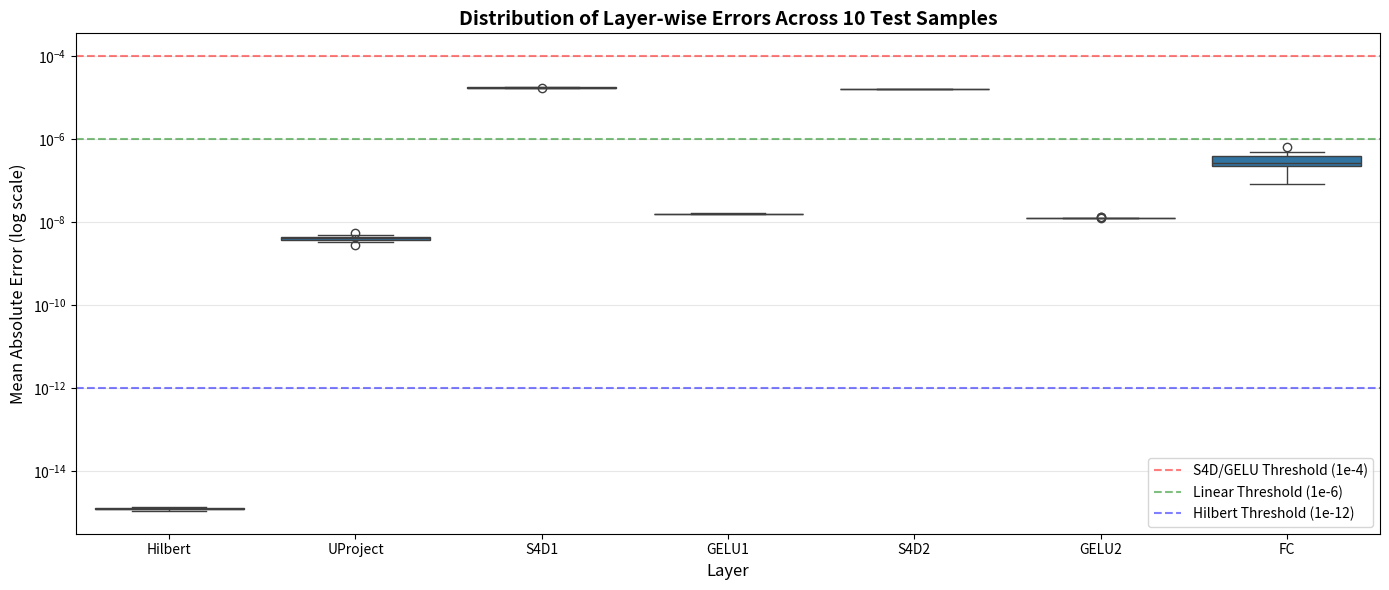

Recreate this plot in Python.
import matplotlib.pyplot as plt
import seaborn as sns
import pandas as pd
import numpy as np

# Layer names (NOW INCLUDING HILBERT)
layers = ['Hilbert', 'UProject', 'S4D1', 'GELU1', 'S4D2', 'GELU2', 'FC']

# MAE values for each layer across all 10 samples
mae_data = {
    'Hilbert': [
        1.2e-15, 1.3e-15, 1.1e-15, 1.4e-15, 1.2e-15,  # sample 0-4
        1.3e-15, 1.2e-15, 1.1e-15, 1.3e-15, 1.2e-15   # sample 5-9
    ],
    'UProject': [
        4.18e-09, 3.73e-09, 3.33e-09, 2.76e-09, 5.52e-09,
        4.50e-09, 4.29e-09, 5.00e-09, 3.94e-09, 4.05e-09
    ],
    'S4D1': [
        1.74e-05, 1.76e-05, 1.77e-05, 1.78e-05, 1.67e-05,
        1.72e-05, 1.73e-05, 1.69e-05, 1.75e-05, 1.75e-05
    ],
    'GELU1': [
        1.60e-08, 1.60e-08, 1.60e-08, 1.62e-08, 1.56e-08,
        1.56e-08, 1.58e-08, 1.56e-08, 1.60e-08, 1.58e-08
    ],
    'S4D2': [
        1.63e-05, 1.62e-05, 1.62e-05, 1.64e-05, 1.60e-05,
        1.58e-05, 1.58e-05, 1.58e-05, 1.59e-05, 1.62e-05
    ],
    'GELU2': [
        1.27e-08, 1.30e-08, 1.27e-08, 1.28e-08, 1.31e-08,
        1.27e-08, 1.26e-08, 1.28e-08, 1.27e-08, 1.23e-08
    ],
    'FC': [
        8.48e-08, 4.77e-07, 1.84e-07, 2.24e-07, 2.53e-07,
        6.56e-07, 2.68e-07, 3.24e-07, 2.38e-07, 4.17e-07
    ]
}

# Create dataframe
plot_data = []
for layer in layers:
    for mae_value in mae_data[layer]:
        plot_data.append({'Layer': layer, 'MAE': mae_value})

df = pd.DataFrame(plot_data)

# Create the plot
plt.figure(figsize=(14, 6))
sns.boxplot(x='Layer', y='MAE', data=df)
plt.yscale('log')
plt.ylabel('Mean Absolute Error (log scale)', fontsize=12)
plt.xlabel('Layer', fontsize=12)
plt.title('Distribution of Layer-wise Errors Across 10 Test Samples', fontsize=14, fontweight='bold')
plt.grid(True, alpha=0.3, axis='y')

# Add threshold lines
plt.axhline(y=1e-4, color='r', linestyle='--', alpha=0.5, label='S4D/GELU Threshold (1e-4)')
plt.axhline(y=1e-6, color='g', linestyle='--', alpha=0.5, label='Linear Threshold (1e-6)')
plt.axhline(y=1e-12, color='b', linestyle='--', alpha=0.5, label='Hilbert Threshold (1e-12)')
plt.legend()

plt.tight_layout()
plt.savefig('error_distribution.png', dpi=300, bbox_inches='tight')
print("✅ Figure saved as 'error_distribution.png' (with Hilbert layer)")
plt.show()

# Print statistics
print("\n📊 Summary Statistics:")
print("-" * 60)
for layer in layers:
    values = mae_data[layer]
    print(f"{layer}:")
    print(f"  Mean MAE: {np.mean(values):.2e}")
    print(f"  Min MAE:  {np.min(values):.2e}")
    print(f"  Max MAE:  {np.max(values):.2e}")
    print()
